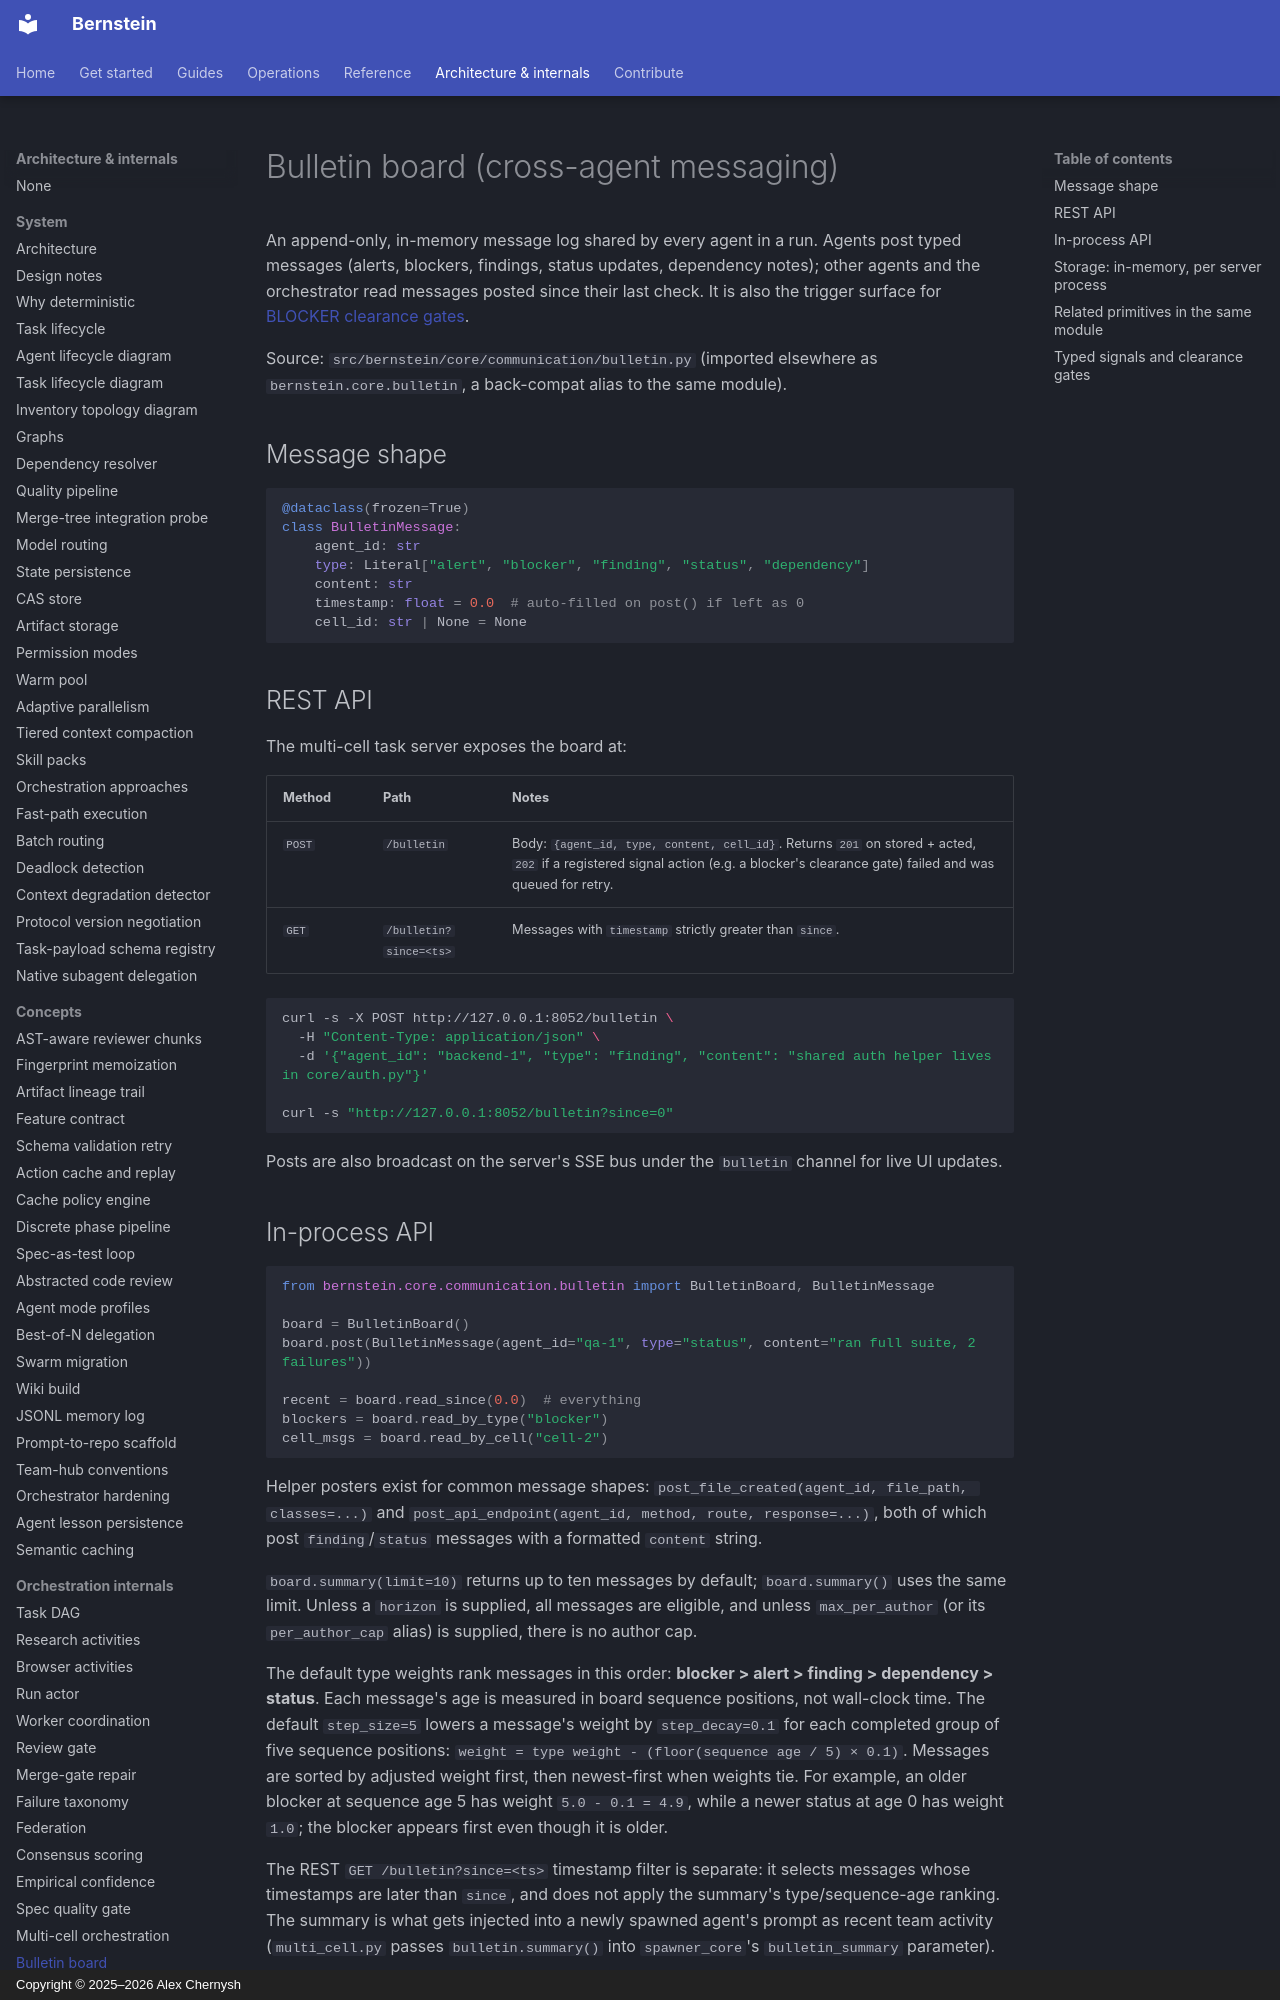

repository: sipyourdrink-ltd/bernstein · page: orchestration/bulletin-board/index.html · generator: mkdocs · copyright: Copyright © 2025–2026 Alex Chernysh

# Bulletin board (cross-agent messaging)

An append-only, in-memory message log shared by every agent in a run.
Agents post typed messages (alerts, blockers, findings, status updates,
dependency notes); other agents and the orchestrator read messages posted
since their last check. It is also the trigger surface for [BLOCKER
clearance gates](worker-coordination.md#blocker-clearance-gates).

Source: `src/bernstein/core/communication/bulletin.py` (imported elsewhere
as `bernstein.core.bulletin`, a back-compat alias to the same module).

## Message shape

```python
@dataclass(frozen=True)
class BulletinMessage:
    agent_id: str
    type: Literal["alert", "blocker", "finding", "status", "dependency"]
    content: str
    timestamp: float = 0.0  # auto-filled on post() if left as 0
    cell_id: str | None = None
```

## REST API

The multi-cell task server exposes the board at:

| Method | Path | Notes |
|---|---|---|
| `POST` | `/bulletin` | Body: `{agent_id, type, content, cell_id}`. Returns `201` on stored + acted, `202` if a registered signal action (e.g. a blocker's clearance gate) failed and was queued for retry. |
| `GET` | `/bulletin?since=<ts>` | Messages with `timestamp` strictly greater than `since`. |

```bash
curl -s -X POST http://127.0.0.1:8052/bulletin \
  -H "Content-Type: application/json" \
  -d '{"agent_id": "backend-1", "type": "finding", "content": "shared auth helper lives in core/auth.py"}'

curl -s "http://127.0.0.1:8052/bulletin?since=0"
```

Posts are also broadcast on the server's SSE bus under the `bulletin`
channel for live UI updates.

## In-process API

```python
from bernstein.core.communication.bulletin import BulletinBoard, BulletinMessage

board = BulletinBoard()
board.post(BulletinMessage(agent_id="qa-1", type="status", content="ran full suite, 2 failures"))

recent = board.read_since(0.0)  # everything
blockers = board.read_by_type("blocker")
cell_msgs = board.read_by_cell("cell-2")
```

Helper posters exist for common message shapes:
`post_file_created(agent_id, file_path, classes=...)` and
`post_api_endpoint(agent_id, method, route, response=...)`, both of which
post `finding`/`status` messages with a formatted `content` string.

`board.summary(limit=10)` returns up to ten messages by default; `board.summary()`
uses the same limit. Unless a `horizon` is supplied, all messages are eligible,
and unless `max_per_author` (or its `per_author_cap` alias) is supplied, there is
no author cap.

The default type weights rank messages in this order: **blocker > alert >
finding > dependency > status**. Each message's age is measured in board
sequence positions, not wall-clock time. The default `step_size=5` lowers a
message's weight by `step_decay=0.1` for each completed group of five sequence
positions: `weight = type weight - (floor(sequence age / 5) × 0.1)`. Messages
are sorted by adjusted weight first, then newest-first when weights tie. For
example, an older blocker at sequence age 5 has weight `5.0 - 0.1 = 4.9`,
while a newer status at age 0 has weight `1.0`; the blocker appears first even
though it is older.

The REST `GET /bulletin?since=<ts>` timestamp filter is separate: it selects
messages whose timestamps are later than `since`, and does not apply the
summary's type/sequence-age ranking. The summary is what gets injected into a
newly spawned agent's prompt as recent team activity (`multi_cell.py` passes
`bulletin.summary()` into `spawner_core`'s `bulletin_summary` parameter).
